Run: headless pygame with SDL's dummy video driver; simulated clock (each Clock.tick advances the game by its frame time, no real sleeping); random seed 0; keys injected as events and as key.get_pressed() state; no mouse input.
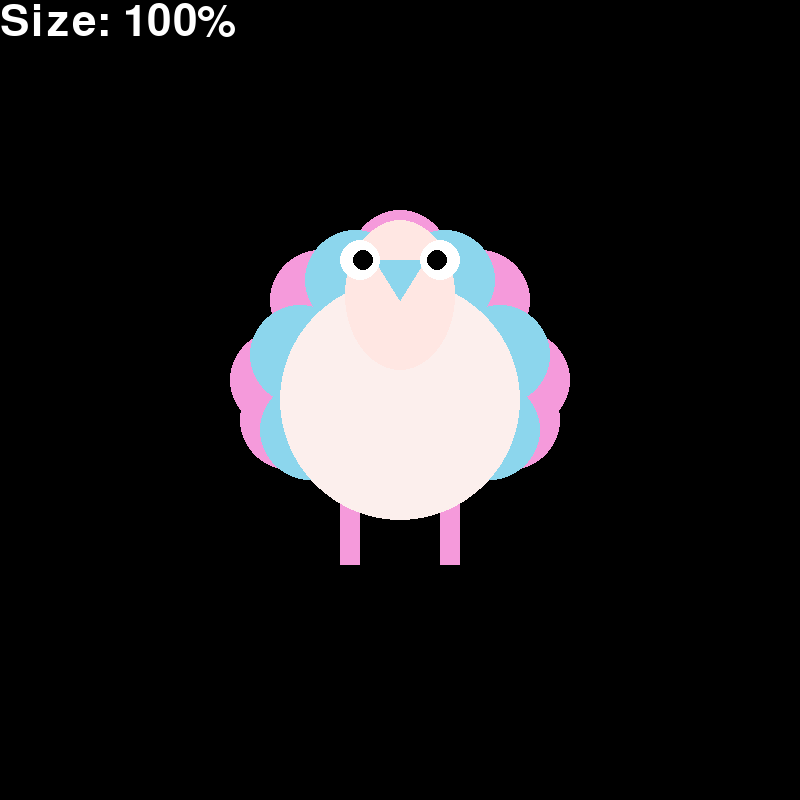
Frame 1 of 4 · flips 1–60 · no input
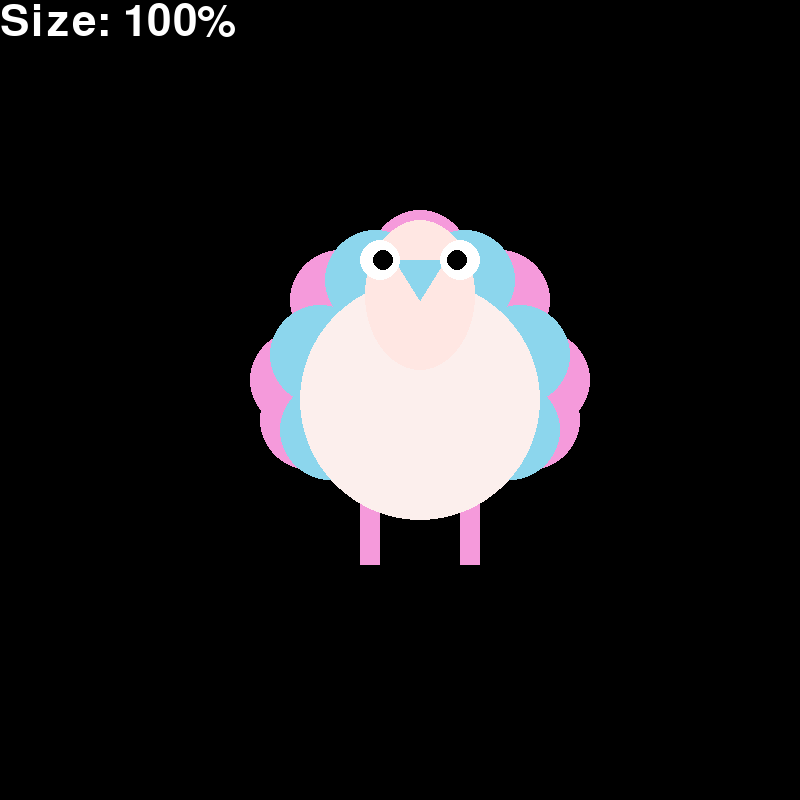
Frame 2 of 4 · flips 61–180 · tapped SPACE, RETURN · held RIGHT (→), D
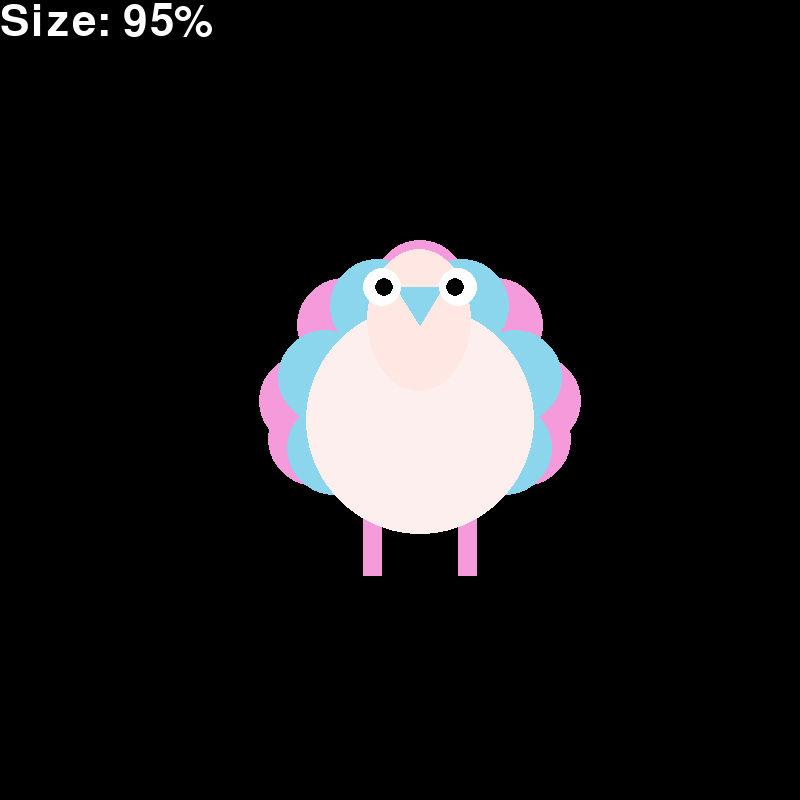
Frame 3 of 4 · flips 181–300 · held DOWN (↓), S
Frame 4 of 4 · flips 301–420 · held LEFT (←), A, UP (↑), W · screen same as frame 1, image omitted

The pygame program that drew these frames:

import pygame
pygame.init()
pygame.display.set_caption("toiky")
screen = pygame.display.set_mode((800,800))
screen.fill((0,0,0))
PINK = (245, 154, 219)
BLUE = (140, 214, 237)
WHITE = (252, 239, 237)
BRIGHT_WHITE = (255,255,255)
BLACK = (0,0,0)
OFFWHITE = (255, 231, 227)
TAIL_SIZE = 50

class Turkey:
    def __init__(self, size, x, y):
        self.size = size
        self.x = x
        self.y = y
        
    def changeSize(self, sizeChange):
        if (self.size + sizeChange) > 0:
            self.size += sizeChange
    def move(self, xChange, yChange):
        self.x += xChange
        self.y += yChange
            
    def getSize(self):
        return self.size * 100
    
    def draw(self):
        #TAIL----------
        pygame.draw.circle(screen, PINK, (self.x, self.y - 140 * self.size), TAIL_SIZE * self.size)
        pygame.draw.circle(screen, PINK, (self.x - 110 * self.size, self.y + 20 * self.size), TAIL_SIZE * self.size)
        pygame.draw.circle(screen, PINK, (self.x + 80 * self.size, self.y - 100 * self.size), TAIL_SIZE * self.size)
        pygame.draw.circle(screen, PINK, (self.x - 80 * self.size, self.y - 100 * self.size), TAIL_SIZE * self.size)
        pygame.draw.circle(screen, PINK, (self.x + 120 * self.size, self.y - 20 * self.size), TAIL_SIZE * self.size)
        pygame.draw.circle(screen, PINK, (self.x - 120 * self.size, self.y - 20 * self.size), TAIL_SIZE * self.size)
        pygame.draw.circle(screen, PINK, (self.x + 110 * self.size, self.y + 20 * self.size), TAIL_SIZE * self.size)

        pygame.draw.circle(screen, BLUE, (self.x + 45 * self.size, self.y - 120 * self.size), TAIL_SIZE * self.size)
        pygame.draw.circle(screen, BLUE, (self.x - 45 * self.size, self.y - 120 * self.size), TAIL_SIZE * self.size)
        pygame.draw.circle(screen, BLUE, (self.x + 100 * self.size, self.y - 45 * self.size), TAIL_SIZE * self.size)
        pygame.draw.circle(screen, BLUE, (self.x - 100 * self.size, self.y - 45 * self.size), TAIL_SIZE * self.size)
        pygame.draw.circle(screen, BLUE, (self.x - 90 * self.size, self.y + 30 * self.size), TAIL_SIZE * self.size)
        pygame.draw.circle(screen, BLUE, (self.x + 90 * self.size, self.y + 30 * self.size), TAIL_SIZE * self.size)
        
        #Legs-------------------
        pygame.draw.rect(screen, PINK, ((self.x - 60 * self.size, self.y + 65 * self.size), (20 * self.size, 100 * self.size)))
        pygame.draw.rect(screen, PINK, ((self.x + 40 * self.size, self.y + 65 * self.size), (20 * self.size, 100 * self.size)))
        
        # Body
        pygame.draw.circle(screen, WHITE, (self.x, self.y), 120 * self.size)
        
        # Face
        pygame.draw.ellipse(screen, OFFWHITE, (self.x - 55 * self.size, self.y - 180 * self.size, 110 * self.size, 150 * self.size))
        #Beak
        pygame.draw.polygon(screen, BLUE, ((self.x, self.y - 100 * self.size), (self.x - 25 * self.size, self.y - 140 * self.size), (self.x + 25 * self.size, self.y - 140 * self.size)))
        
        #Eyes
        pygame.draw.circle(screen, BRIGHT_WHITE, (self.x - 40 * self.size, self.y - 140 * self.size), 20 * self.size)
        pygame.draw.circle(screen, BRIGHT_WHITE, (self.x + 40 * self.size, self.y - 140 * self.size), 20 * self.size)
        pygame.draw.circle(screen, BLACK, (self.x + 37 * self.size, self.y - 140 * self.size), 10 * self.size)
        pygame.draw.circle(screen, BLACK, (self.x - 37 * self.size, self.y - 140 * self.size), 10 * self.size)
#turkey = Turkey(1, 400, 400)
tinyTurk = Turkey(1, 400, 400)
gameOver = False
while not gameOver:
    gameEvents = pygame.event.get()
    # Input Section------------------------------------------------------------
    for event in gameEvents:  # quit game if x is pressed in top corner
        if event.type == pygame.QUIT:
            gameover = True
        elif event.type == pygame.KEYDOWN:
            if event.key == pygame.K_DOWN:
                tinyTurk.changeSize(-0.05)
            elif event.key == pygame.K_UP:
                tinyTurk.changeSize(0.05)
            if event.key == pygame.K_w:
                tinyTurk.move(0, -20)
            elif event.key == pygame.K_s:
                tinyTurk.move(0, 20)
            elif event.key == pygame.K_a:
                tinyTurk.move(-20, 0)
            elif event.key == pygame.K_d:
                tinyTurk.move(20, 0)

    screen.fill(BLACK)
    
    tinyTurk.draw()
    font = pygame.font.SysFont(None, 64)
    img = font.render(f"Size: {tinyTurk.getSize():0.0f}%", True, (255, 255, 255))
    screen.blit(img, (0, 0))
    
    pygame.display.flip()
    
